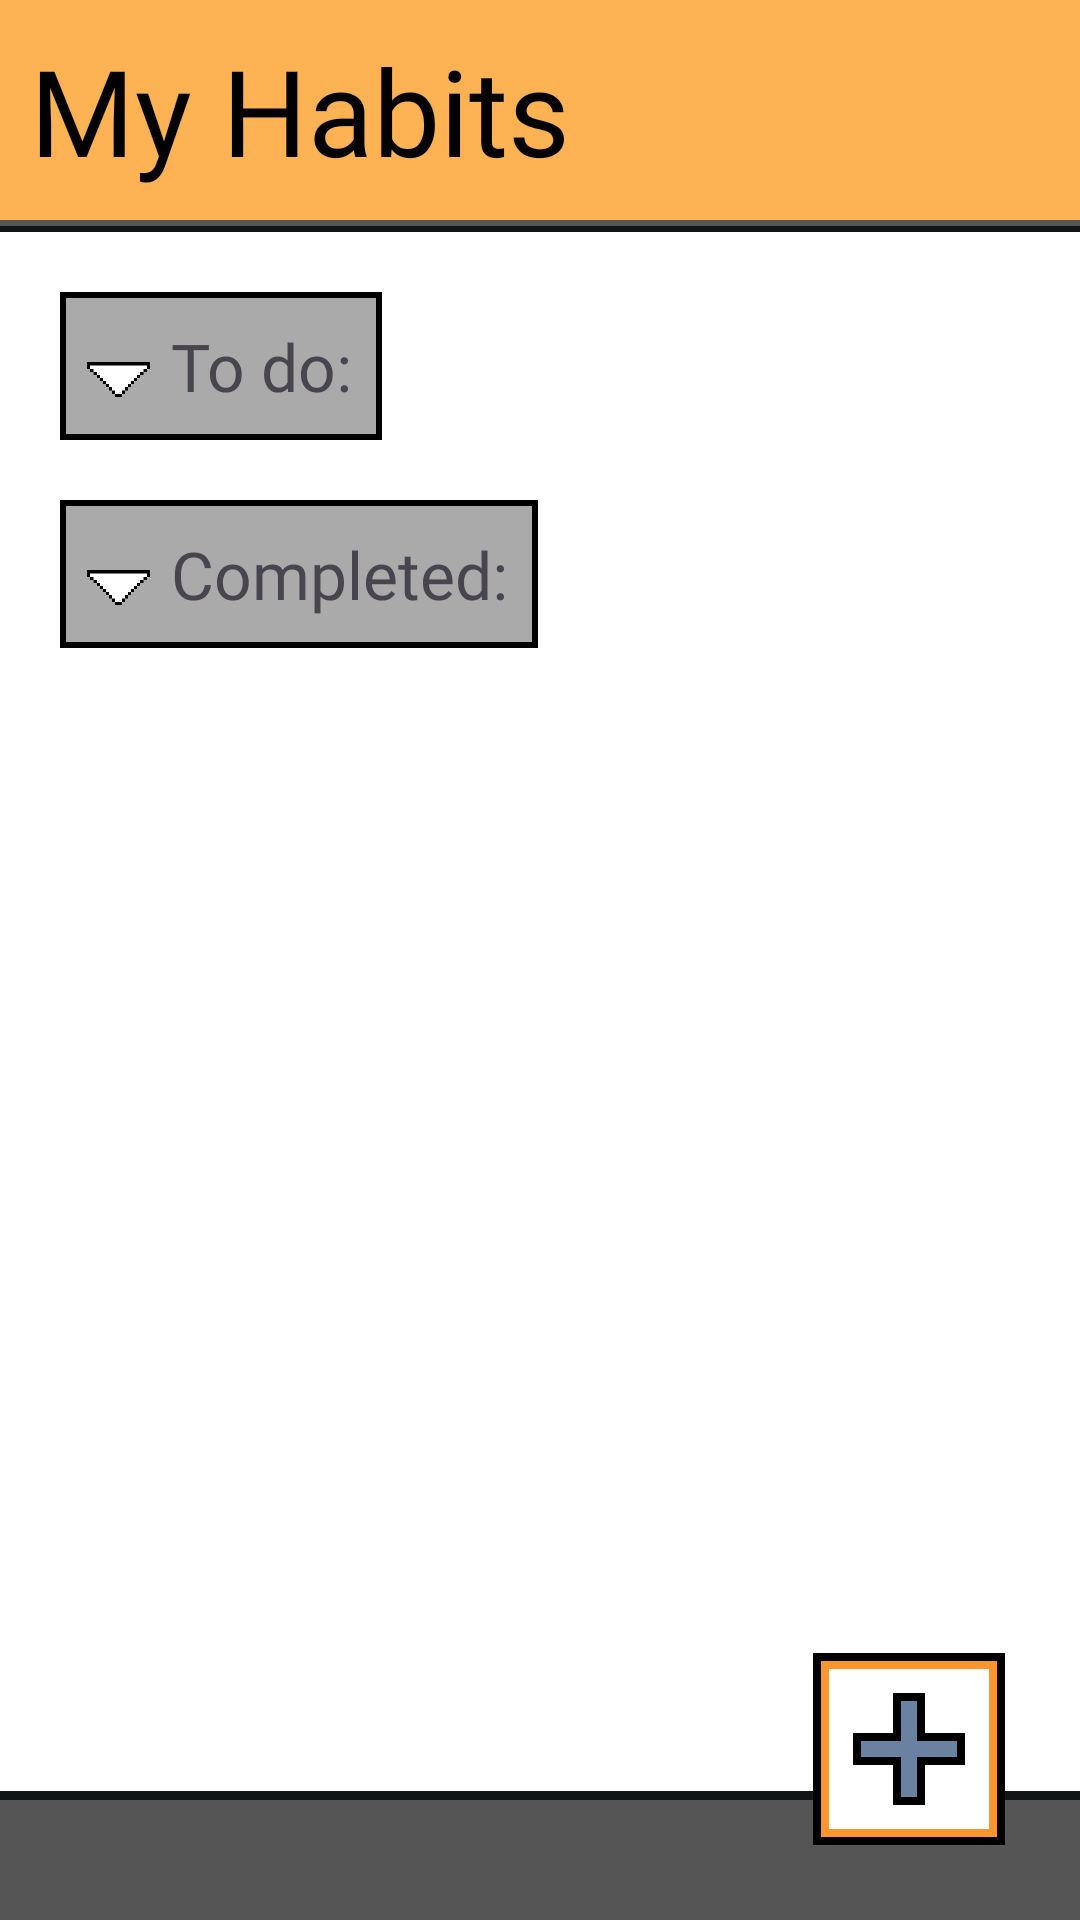

Produce the Android XML layout that renders to this screen, including the resource entries it uses.
<!-- AndroidManifest.xml: application theme Theme.PixelHabitAttempt3 -->
<!-- res/layout/habit_list.xml -->
<?xml version="1.0" encoding="utf-8"?>
<FrameLayout xmlns:android="http://schemas.android.com/apk/res/android"
    android:orientation="vertical"
    android:layout_width="match_parent"
    android:layout_height="match_parent"
    android:background="@color/white">

    <LinearLayout
        android:layout_width="match_parent"
        android:layout_height="match_parent"
        android:orientation="vertical">

        <FrameLayout
            android:layout_width="match_parent"
            android:layout_height="wrap_content"
            android:background="@drawable/texas_rose">

            <TextView
                android:layout_width="wrap_content"
                android:layout_height="wrap_content"
                android:text="My Habits"
                android:fontFamily="@font/ultrakill_font"
                android:layout_margin="10sp"
                android:textSize="40sp"
                android:textColor="@color/black" />

        </FrameLayout>

        <FrameLayout
            android:layout_width="match_parent"
            android:layout_height="2sp"
            android:background="@drawable/grey"/>

        <FrameLayout
            android:layout_width="match_parent"
            android:layout_height="2sp"
            android:background="@drawable/black"/>

        
        <LinearLayout
            android:id="@+id/todo_togglebutton"
            android:layout_width="wrap_content"
            android:layout_height="wrap_content"
            android:layout_marginStart="20sp"
            android:layout_marginTop="20sp"
            android:background="@drawable/linearlayout_border_grey"
            android:clickable="true"
            android:focusable="true"
            android:orientation="horizontal">

            <ImageView
                android:id="@+id/todo_arrow"
                android:layout_width="25sp"
                android:layout_height="25sp"
                android:layout_gravity="center"
                android:layout_marginStart="7sp"
                android:layout_marginEnd="5sp"
                android:background="@color/light_grey"
                android:scaleType="fitCenter"
                android:scaleX="1"
                android:scaleY="1"
                android:src="@drawable/arrow_closed"/>

            <TextView
                android:layout_width="wrap_content"
                android:layout_height="wrap_content"
                android:layout_marginTop="10sp"
                android:layout_marginBottom="10sp"
                android:layout_marginEnd="10sp"
                android:fontFamily="@font/ultrakill_font"
                android:text="To do:"
                android:textSize="22sp" />

        </LinearLayout>

        
        <androidx.recyclerview.widget.RecyclerView
            android:background="@drawable/linearlayout_border_slate"
            android:visibility="gone"
            android:id="@+id/incomplete_habit_list"
            android:layout_marginTop="10sp"
            android:layout_marginBottom="50sp"
            android:layout_marginEnd="15sp"
            android:layout_marginStart="15sp"
            android:layout_width="match_parent"
            android:layout_height="wrap_content">
        </androidx.recyclerview.widget.RecyclerView>

        
        <LinearLayout
            android:id="@+id/done_togglebutton"
            android:layout_width="wrap_content"
            android:layout_height="wrap_content"
            android:layout_marginStart="20sp"
            android:layout_marginTop="20sp"
            android:background="@drawable/linearlayout_border_grey"
            android:clickable="true"
            android:focusable="true"
            android:orientation="horizontal">

            <ImageView
                android:id="@+id/done_arrow"
                android:layout_width="25sp"
                android:layout_height="25sp"
                android:layout_gravity="center"
                android:layout_marginStart="7sp"
                android:layout_marginEnd="5sp"
                android:background="@color/light_grey"
                android:scaleType="fitCenter"
                android:scaleX="1"
                android:scaleY="1"
                android:src="@drawable/arrow_closed"/>

            <TextView
                android:layout_width="wrap_content"
                android:layout_height="wrap_content"
                android:layout_marginTop="10sp"
                android:layout_marginBottom="10sp"
                android:layout_marginEnd="10sp"
                android:fontFamily="@font/ultrakill_font"
                android:text="Completed:"
                android:textSize="22sp" />

        </LinearLayout>

        <androidx.recyclerview.widget.RecyclerView
            android:visibility="gone"
            android:background="@drawable/linearlayout_border_slate"
            android:id="@+id/complete_habit_list"
            android:layout_marginTop="10sp"
            android:layout_marginBottom="50sp"
            android:layout_marginStart="15sp"
            android:layout_marginEnd="15sp"
            android:layout_width="match_parent"
            android:layout_height="wrap_content">
        </androidx.recyclerview.widget.RecyclerView>

    </LinearLayout>

    <LinearLayout
        android:layout_width="match_parent"
        android:layout_height="43sp"
        android:layout_gravity="bottom"
        android:background="@drawable/black"/>

    <LinearLayout
        android:layout_width="match_parent"
        android:layout_height="40sp"
        android:layout_gravity="bottom"
        android:background="@drawable/grey"/>

    <ImageButton
            android:layout_width="64sp"
            android:layout_height="64sp"
            android:id="@+id/new_habit_button"
            android:src="@drawable/plus"
            android:layout_gravity="bottom|right"
            android:background="#000000"
            android:scaleType="fitCenter"
            android:scaleX="1"
            android:scaleY="1"
            android:layout_margin="25sp"/>

</FrameLayout>
<!-- resources referenced by this layout -->
<resources>
  <color name="black">#FF000000</color>
  <color name="light_grey">#FFaaaaaa</color>
  <color name="white">#FFFFFFFF</color>
  <!-- drawable arrow_closed: png bitmap (drawable, 4356 bytes) -->
  <!-- drawable black (drawable) -->
  <?xml version="1.0" encoding="utf-8"?>
  <shape
      xmlns:android="http://schemas.android.com/apk/res/android"
      android:shape="rectangle">
      <solid android:color="#121515"/>
  
  </shape>
  <!-- drawable grey (drawable) -->
  <?xml version="1.0" encoding="utf-8"?>
  <shape
      xmlns:android="http://schemas.android.com/apk/res/android"
      android:shape="rectangle">
      <solid android:color="#555555"/>
  
  </shape>
  <!-- drawable linearlayout_border_grey (drawable) -->
  <?xml version="1.0" encoding="utf-8"?>
  <shape
      xmlns:android="http://schemas.android.com/apk/res/android"
      android:shape="rectangle">
  
      <solid android:color="@color/light_grey"/>
  
      <stroke
          android:width="2sp"
          android:color="@color/black"/>
  
  </shape>
  <!-- drawable linearlayout_border_slate (drawable) -->
  <?xml version="1.0" encoding="utf-8"?>
  <shape
      xmlns:android="http://schemas.android.com/apk/res/android"
      android:shape="rectangle">
  
      <solid android:color="@color/cool_light_grey"/>
  
      <stroke
          android:width="2sp"
          android:color="@color/black"/>
  
  </shape>
  <!-- drawable plus: png bitmap (drawable, 3218 bytes) -->
  <!-- drawable texas_rose (drawable) -->
  <?xml version="1.0" encoding="utf-8"?>
  <shape
      xmlns:android="http://schemas.android.com/apk/res/android"
      android:shape="rectangle">
      <solid android:color="@color/light_orange"/>
  
  </shape>
  <style name="Theme.PixelHabitAttempt3" parent="Base.Theme.PixelHabitAttempt3" />
  <color name="cool_light_grey">#FFcce1ec</color>
  <color name="light_orange">#FFfdb254</color>
  <style name="Base.Theme.PixelHabitAttempt3" parent="Theme.Material3.DayNight.NoActionBar">
          
          <item name="colorPrimary">@color/white</item>
      </style>
</resources>
